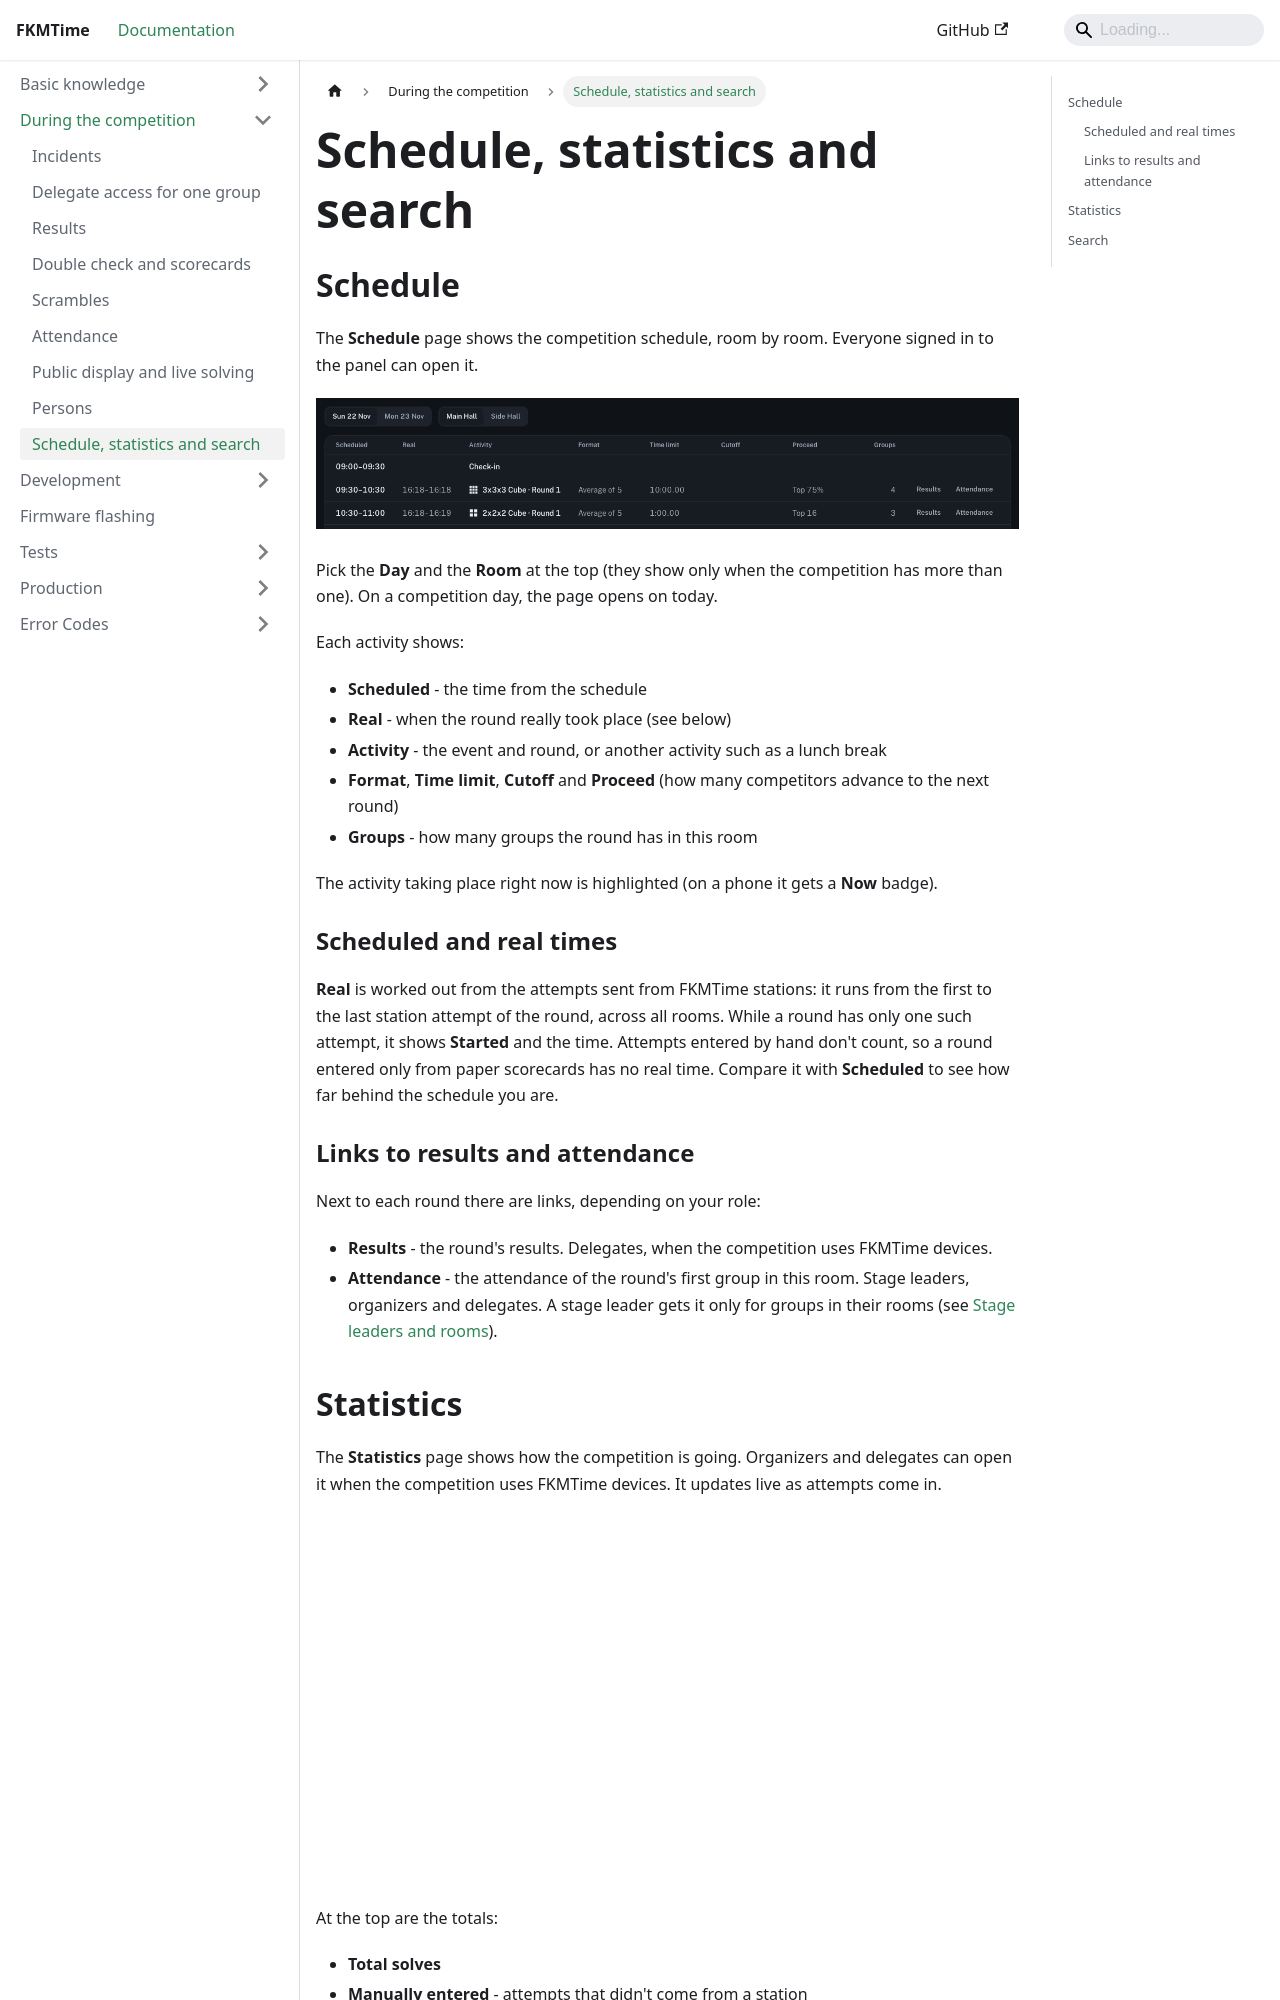

repository: FKMTime/docs · page: during-the-competition/schedule-statistics-search/index.html · generator: docusaurus

---
sidebar_position: 9
---

# Schedule, statistics and search

## Schedule

The **Schedule** page shows the competition schedule, room by room. Everyone signed in to the panel can open it.

![Schedule page](../assets/schedule.png)

Pick the **Day** and the **Room** at the top (they show only when the competition has more than one). On a competition day, the page opens on today.

Each activity shows:

- **Scheduled** - the time from the schedule
- **Real** - when the round really took place (see below)
- **Activity** - the event and round, or another activity such as a lunch break
- **Format**, **Time limit**, **Cutoff** and **Proceed** (how many competitors advance to the next round)
- **Groups** - how many groups the round has in this room

The activity taking place right now is highlighted (on a phone it gets a **Now** badge).

### Scheduled and real times

**Real** is worked out from the attempts sent from FKMTime stations: it runs from the first to the last station attempt of the round, across all rooms. While a round has only one such attempt, it shows **Started** and the time. Attempts entered by hand don't count, so a round entered only from paper scorecards has no real time. Compare it with **Scheduled** to see how far behind the schedule you are.

### Links to results and attendance

Next to each round there are links, depending on your role:

- **Results** - the round's results. Delegates, when the competition uses FKMTime devices.
- **Attendance** - the attendance of the round's first group in this room. Stage leaders, organizers and delegates. A stage leader gets it only for groups in their rooms (see [Stage leaders and rooms](../basic-knowledge/accounts.md#stage-leaders-and-rooms)).
